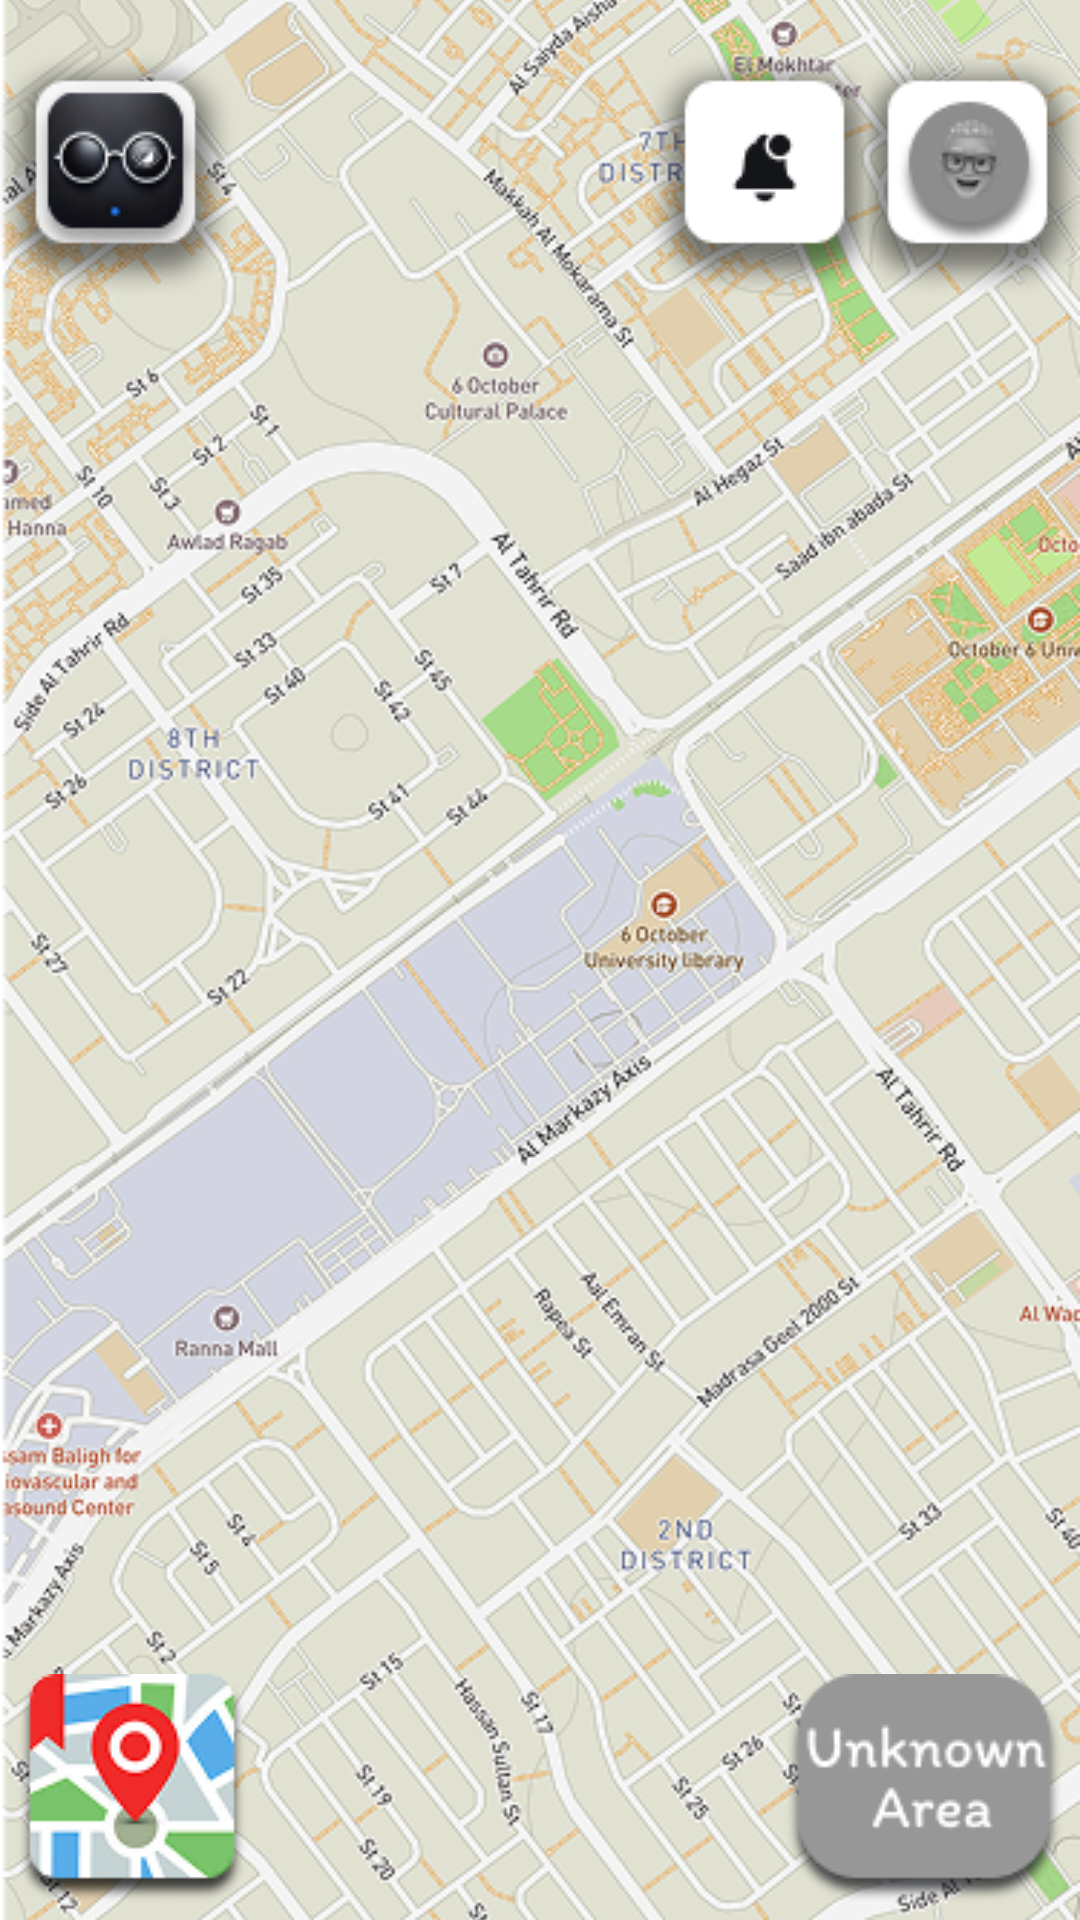

This screen was rendered from an Android layout file. Write that file and the resources it references.
<!-- AndroidManifest.xml: application theme Theme.MySight -->
<!-- res/layout/fragment_gps_alzheimer.xml -->
<?xml version="1.0" encoding="utf-8"?>
<androidx.constraintlayout.widget.ConstraintLayout
    xmlns:android="http://schemas.android.com/apk/res/android"
    xmlns:app="http://schemas.android.com/apk/res-auto"
    xmlns:tools="http://schemas.android.com/tools"
    android:id="@+id/main"
    android:layout_width="match_parent"
    android:layout_height="match_parent"
    tools:context=".ui.GpsAlzheimerFragment">

    <ImageView
        android:id="@+id/bg_home_companion"
        android:layout_width="match_parent"
        android:layout_height="match_parent"
        android:scaleType="centerCrop"
        android:src="@drawable/img_map"
        app:layout_constraintDimensionRatio="1:1.2"
        app:layout_constraintEnd_toEndOf="parent"
        app:layout_constraintStart_toStartOf="parent"
        app:layout_constraintTop_toTopOf="parent" />

    <LinearLayout
        android:id="@+id/linearLayout2"
        android:layout_width="wrap_content"
        android:layout_height="wrap_content"
        android:orientation="horizontal"
        android:paddingTop="16dp"
        app:layout_constraintEnd_toEndOf="parent"
        app:layout_constraintStart_toStartOf="parent"
        app:layout_constraintTop_toTopOf="parent">

        <ImageView
            android:id="@+id/logo_login"
            android:layout_width="wrap_content"
            android:layout_height="wrap_content"
            android:src="@drawable/ic_logo_black" />

        <View
            android:layout_width="0dp"
            android:layout_height="match_parent"
            android:layout_weight="1" />

        <LinearLayout
            android:layout_width="wrap_content"
            android:layout_height="wrap_content"
            android:gravity="end"
            android:orientation="horizontal">

            <ImageView
                android:id="@+id/ic_notification_comp"
                android:layout_width="wrap_content"
                android:layout_height="wrap_content"
                android:paddingEnd="-8dp"
                android:src="@drawable/ic_notification_black" />

            <ImageView
                android:id="@+id/logo_profile_home_comp"
                android:layout_width="wrap_content"
                android:layout_height="wrap_content"
                android:paddingStart="-8dp"
                android:src="@drawable/ic_profile_black" />
        </LinearLayout>

    </LinearLayout>


    <LinearLayout
        android:id="@+id/linearLayout"
        android:layout_width="wrap_content"
        android:layout_height="wrap_content"
        android:gravity="bottom"
        android:orientation="horizontal"
        android:paddingTop="16dp"
        app:layout_constraintBottom_toBottomOf="parent"
        app:layout_constraintEnd_toEndOf="parent"
        app:layout_constraintHorizontal_bias="1.0"
        app:layout_constraintStart_toStartOf="parent">

        <LinearLayout
            android:layout_width="wrap_content"
            android:layout_height="wrap_content"
            android:gravity="end"
            android:orientation="horizontal">

            <ImageView
                android:id="@+id/ic_save_Places"
                android:layout_width="wrap_content"
                android:layout_height="wrap_content"
                android:padding="6dp"
                android:src="@drawable/ic_places_save" />

            <View
                android:layout_width="0dp"
                android:layout_height="match_parent"
                android:layout_weight="1" />

            <ImageView
                android:id="@+id/ic_area_status"
                android:layout_width="wrap_content"
                android:layout_height="wrap_content"
                android:contentDescription="Area Status"
                android:padding="6dp"
                android:src="@drawable/ic_unknown" />
        </LinearLayout>

    </LinearLayout>

</androidx.constraintlayout.widget.ConstraintLayout>
<!-- resources referenced by this layout -->
<resources>
  <!-- drawable ic_logo_black: png bitmap (drawable, 10269 bytes) -->
  <!-- drawable ic_notification_black: png bitmap (drawable, 5995 bytes) -->
  <!-- drawable ic_places_save: png bitmap (drawable, 10741 bytes) -->
  <!-- drawable ic_profile_black: png bitmap (drawable, 7104 bytes) -->
  <!-- drawable ic_unknown: png bitmap (drawable, 4781 bytes) -->
  <!-- drawable img_map: png bitmap (drawable, 514907 bytes) -->
  <style name="Theme.MySight" parent="Theme.MaterialComponents.DayNight.NoActionBar">
          <item name="colorPrimaryVariant">@color/primary_blue</item>
          <item name="colorPrimary">@color/primary_blue</item>
          <item name="colorOnSecondary">@color/black</item>
      </style>
  <color name="primary_blue">#178EFF</color>
  <color name="black">#FF000000</color>
</resources>
